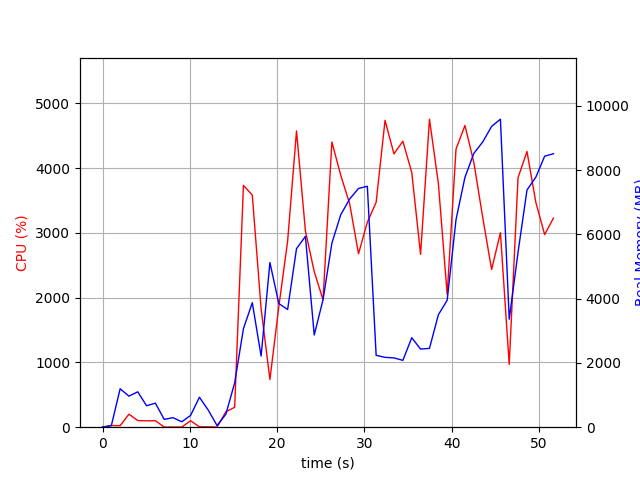

The file beside this chart, header and first rows:
elapsed_time, nproc, cpu, mem_real, mem_virtual
3.600120544433594e-05, 1, 0.0, 6.98, 3186
1.007, 2, 25.8, 47.83, 153.7
2.015, 8, 23.8, 1195, 4960
3.024, 5, 201.2, 966.5, 3840
4.033, 8, 103.0, 1101, 4290
5.043, 3, 98.1, 667, 2874
6.052, 3, 100.2, 748.3, 2986
7.061, 3, 2.0, 243.6, 2308
8.069, 3, 2.0, 295.8, 2376
9.079, 3, 2.0, 168.6, 2238
10.09, 3, 100.1, 367.8, 2438
11.1, 7, 5.9, 932.2, 4107
12.11, 5, 6.0, 532.3, 3185
13.12, 1, 1.0, 50.92, 668.5
14.12, 1, 237.9, 403.8, 4225
15.13, 1, 307.5, 1378, 7220
16.14, 1, 3734, 3070, 8720
17.15, 1, 3583, 3874, 9105
18.16, 1, 1828, 2214, 9105
19.17, 1, 735.8, 5124, 14225
20.19, 1, 1862, 3848, 13265
21.2, 1, 2872, 3662, 20433
22.22, 1, 4574, 5556, 22031
23.24, 1, 3030, 5937, 22111
24.25, 1, 2403, 2869, 20063
25.26, 1, 1966, 3966, 22111
26.27, 1, 4404, 5725, 28745
27.28, 1, 3891, 6610, 28745
28.31, 1, 3450, 7102, 28745
29.32, 1, 2678, 7429, 28745
30.33, 1, 3166, 7497, 28745
31.34, 1, 3472, 2237, 26697
32.36, 1, 4738, 2173, 26697
33.38, 1, 4221, 2157, 26697
34.4, 1, 4416, 2079, 26697
35.42, 1, 3932, 2784, 30793
36.43, 1, 2669, 2431, 31817
37.45, 1, 4756, 2453, 31817
38.47, 1, 3764, 3499, 34889
39.47, 1, 2051, 3950, 32841
40.49, 1, 4296, 6459, 32857
41.51, 1, 4659, 7779, 40039
42.52, 1, 4089, 8518, 40039
43.55, 1, 3235, 8879, 40039
44.56, 1, 2435, 9360, 40135
45.57, 1, 3004, 9584, 40135
46.58, 1, 969.6, 3360, 40135
47.59, 1, 3852, 5439, 40167
48.62, 1, 4257, 7380, 40377
49.63, 1, 3473, 7779, 40377
50.64, 1, 2974, 8433, 40489
51.65, 1, 3229, 8509, 40489
